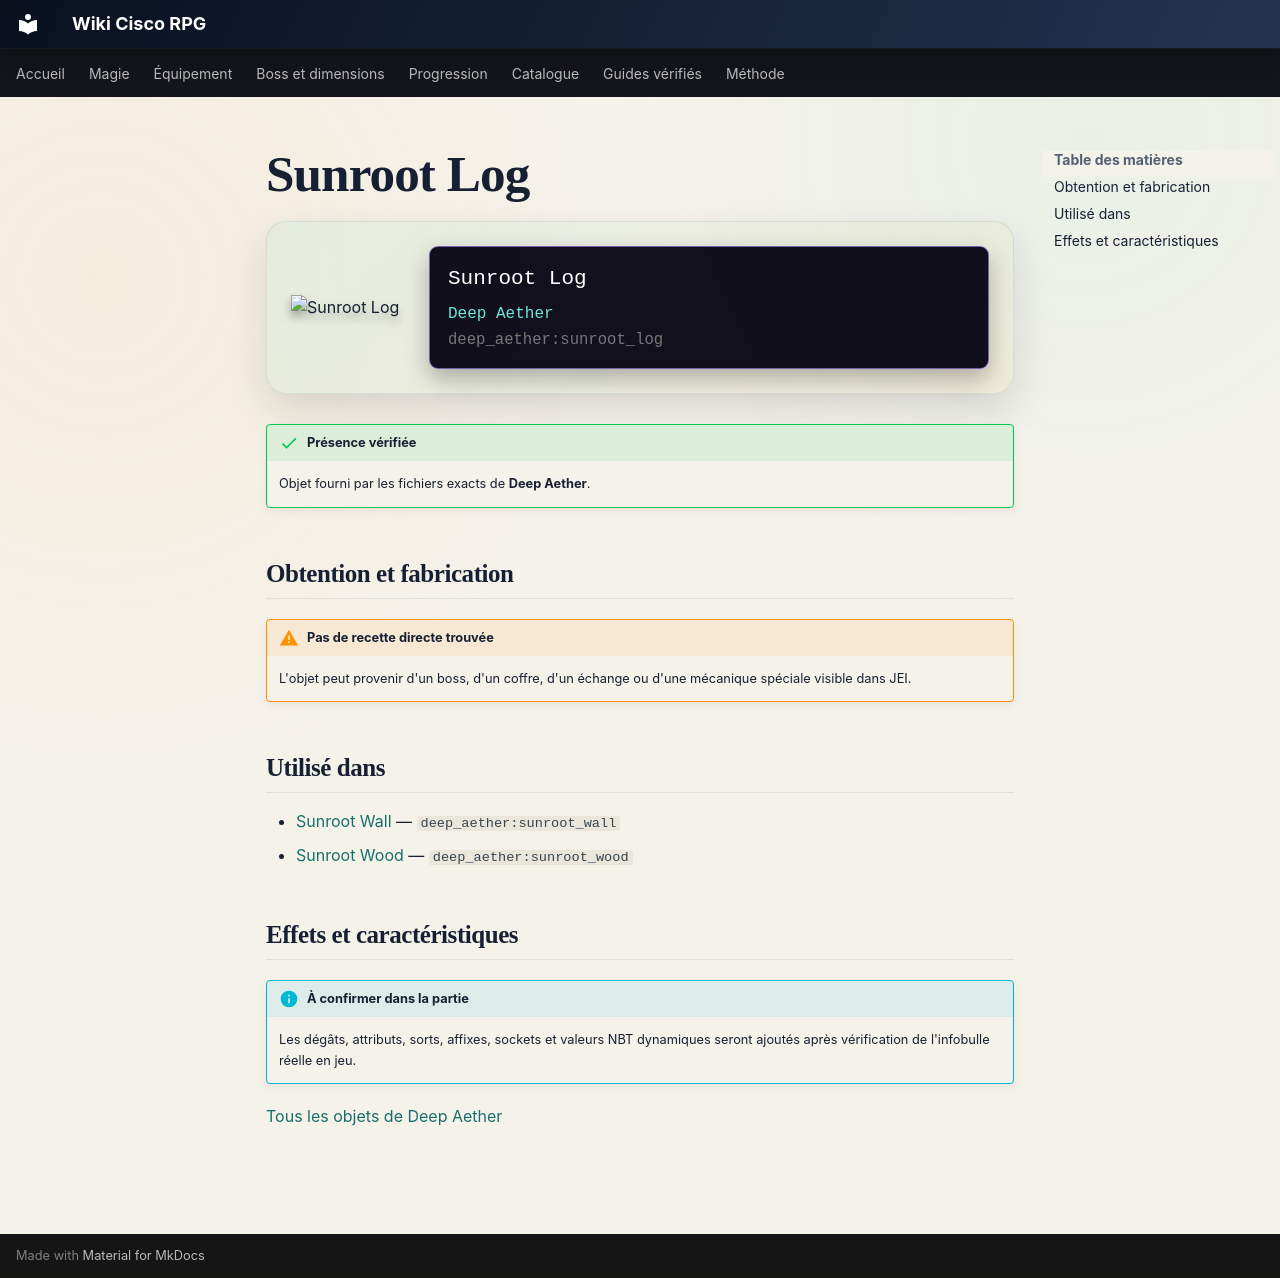

repository: Kloups-Dev/wiki-cisco-rpg · page: catalogue/objets/deep_aether/sunroot_log/index.html · generator: mkdocs

# Sunroot Log

<div class="mc-item-showcase">
<img class="mc-item-icon" src="../../../../assets/generated/items/deep_aether/sunroot_log.png" alt="Sunroot Log">
<div class="mc-tooltip-card">
<div class="mc-tooltip-card__name">Sunroot Log</div>
<div class="mc-tooltip-card__mod">Deep Aether</div>
<div class="mc-tooltip-card__id">deep_aether:sunroot_log</div>
</div>
</div>

!!! success "Présence vérifiée"
    Objet fourni par les fichiers exacts de **Deep Aether**.

## Obtention et fabrication

!!! warning "Pas de recette directe trouvée"
    L'objet peut provenir d'un boss, d'un coffre, d'un échange ou d'une mécanique spéciale visible dans JEI.

## Utilisé dans

- [Sunroot Wall](../../../catalogue/objets/deep_aether/sunroot_wall.md) — <code>deep_aether:sunroot_wall</code>
- [Sunroot Wood](../../../catalogue/objets/deep_aether/sunroot_wood.md) — <code>deep_aether:sunroot_wood</code>

## Effets et caractéristiques

!!! info "À confirmer dans la partie"
    Les dégâts, attributs, sorts, affixes, sockets et valeurs NBT dynamiques seront ajoutés après vérification de l'infobulle réelle en jeu.

[Tous les objets de Deep Aether](../../../contenu/deep-aether.md)
